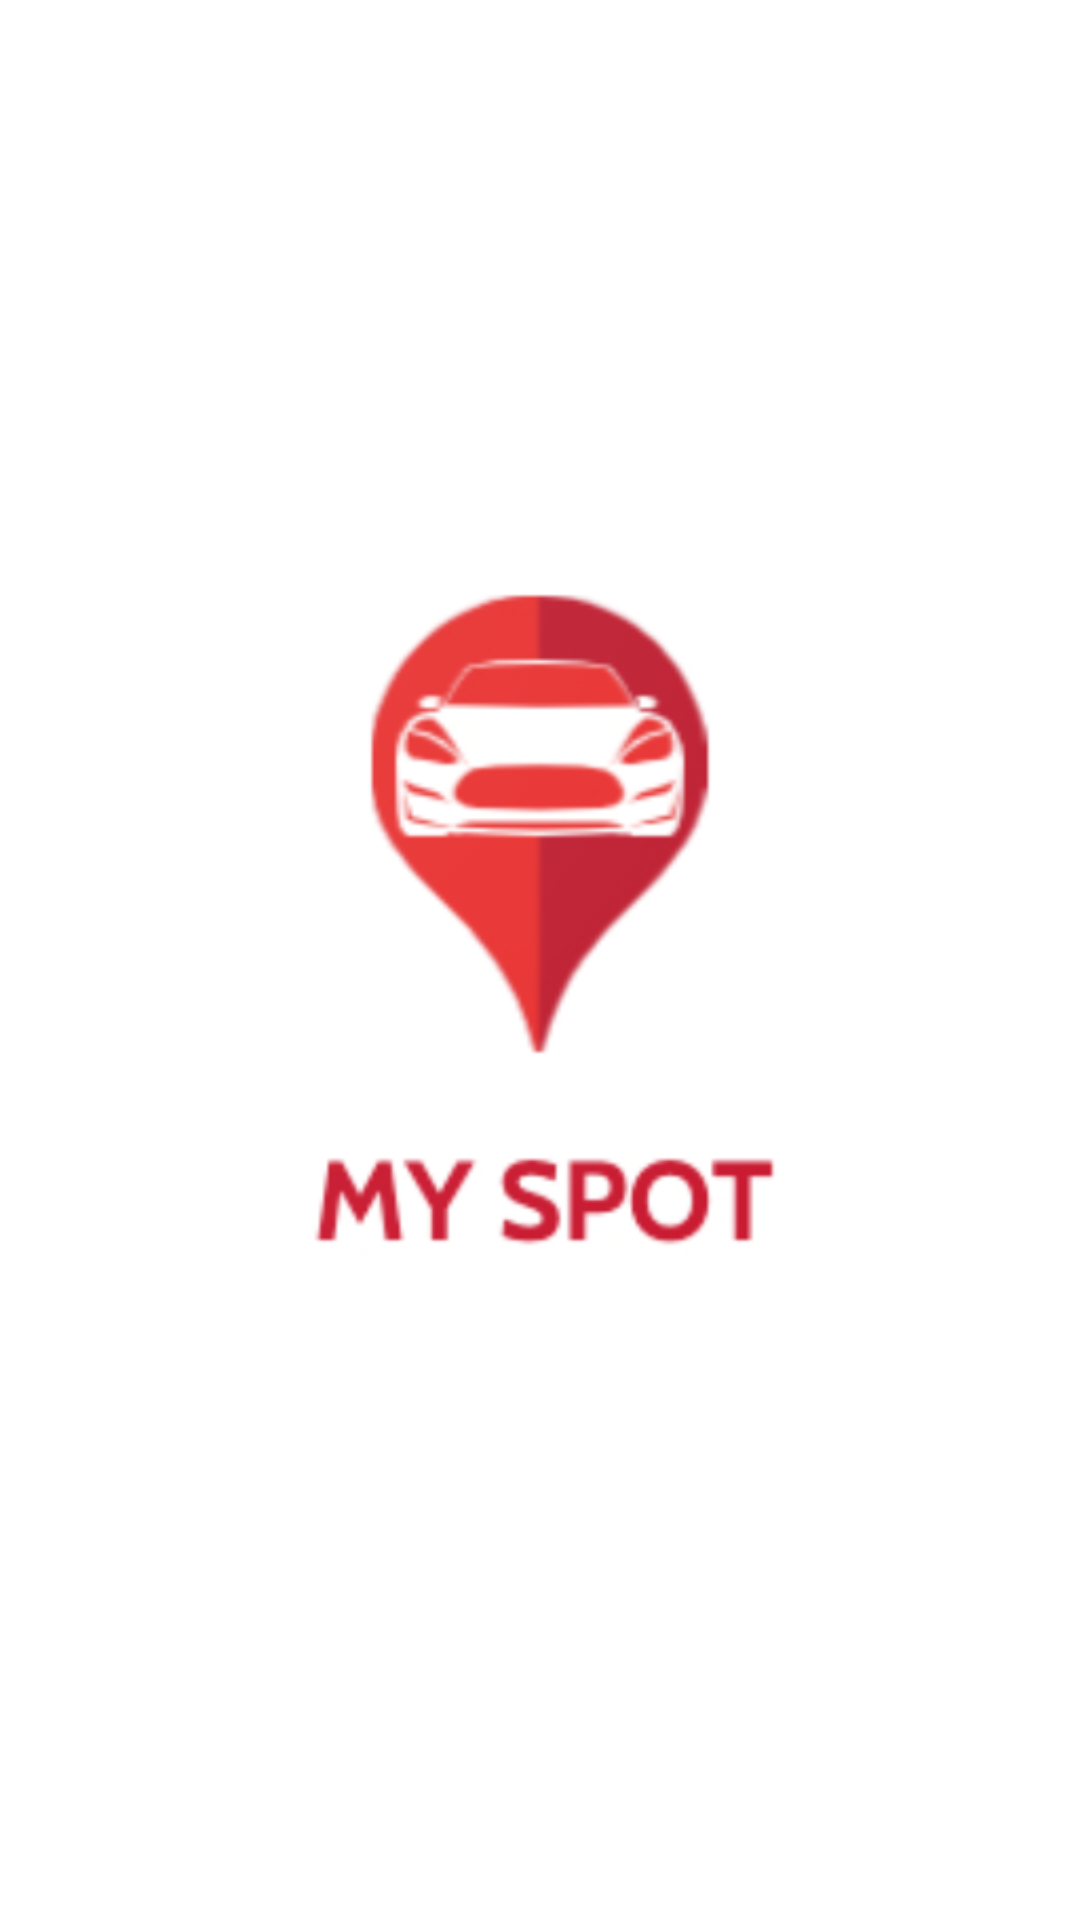

The Android layout XML behind this screen, and the referenced resources:
<!-- AndroidManifest.xml: application theme Theme.MySpot -->
<!-- res/layout/activity_main.xml -->
<?xml version="1.0" encoding="utf-8"?>
<LinearLayout xmlns:android="http://schemas.android.com/apk/res/android"
    xmlns:app="http://schemas.android.com/apk/res-auto"
    xmlns:tools="http://schemas.android.com/tools"
    android:layout_width="match_parent"
    android:layout_height="match_parent"
    tools:context=".MainActivity"
    android:orientation="vertical"
    >

    <ImageView
        android:layout_width="match_parent"
        android:layout_height="match_parent"
        android:src="@drawable/logo"/>


</LinearLayout>
<!-- resources referenced by this layout -->
<resources>
  <!-- drawable logo: png bitmap (drawable, 53871 bytes) -->
  <style name="Theme.MySpot" parent="Theme.MaterialComponents.DayNight.DarkActionBar">
          
          <item name="colorPrimary">@color/purple_500</item>
          <item name="colorPrimaryVariant">@color/purple_700</item>
          <item name="colorOnPrimary">@color/white</item>
          
          <item name="colorSecondary">@color/teal_200</item>
          <item name="colorSecondaryVariant">@color/teal_700</item>
          <item name="colorOnSecondary">@color/black</item>
          
          <item name="android:statusBarColor" tools:targetApi="l">?attr/colorPrimaryVariant</item>
          
  
      </style>
  <color name="purple_500">#142232</color>
  <color name="purple_700">#212121</color>
  <color name="white">#FFFFFF</color>
  <color name="teal_200">#FF03DAC5</color>
  <color name="teal_700">#FF018786</color>
  <color name="black">#FF000000</color>
</resources>
